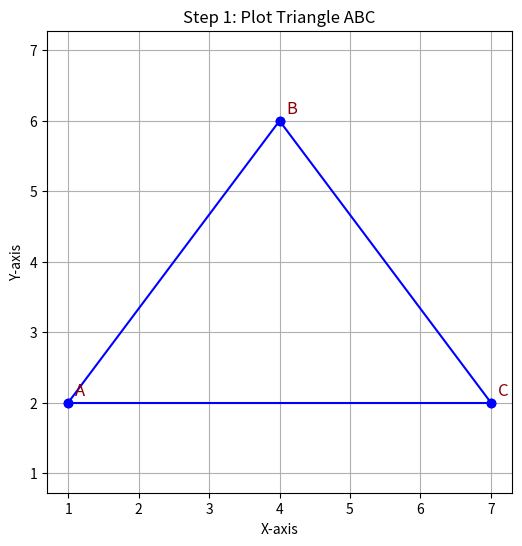
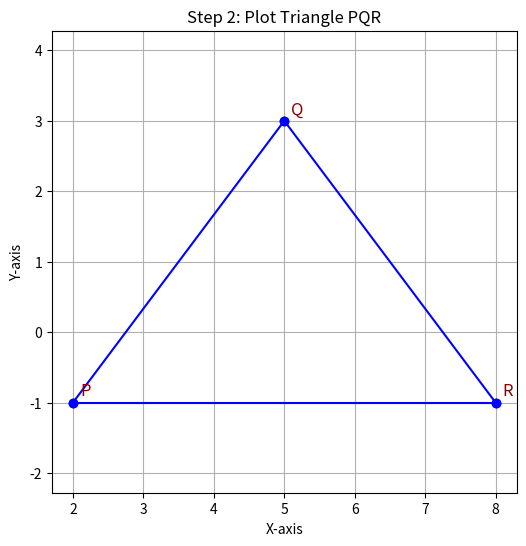
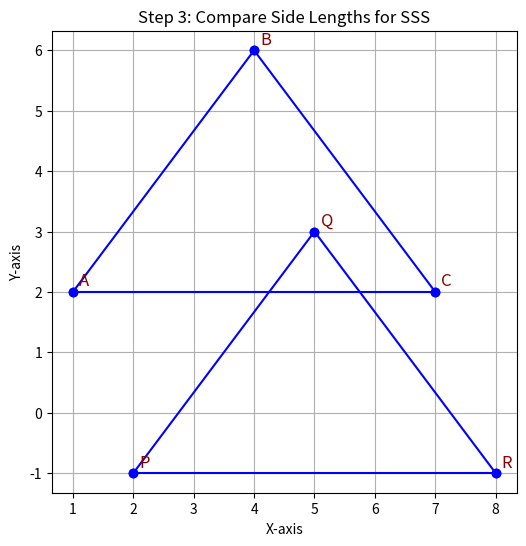

Generate these figures, in order, with matplotlib:
import matplotlib.pyplot as plt

# Define plotting function
def plot_diagram(step, step_number):
    points = step["points"]
    plt.figure(figsize=(6, 6))

    # Draw connecting sides
    for (start, end) in step["connect"]:
        x_vals = [points[start][0], points[end][0]]
        y_vals = [points[start][1], points[end][1]]
        plt.plot(x_vals, y_vals, 'bo-')

    # Label points
    for label in step["highlight"]:
        x, y = points[label]
        plt.text(x + 0.1, y + 0.1, label, fontsize=12, color='darkred')

    # Format plot
    plt.title(step["title"])
    plt.grid(True)
    plt.axis('equal')
    plt.xlabel("X-axis")
    plt.ylabel("Y-axis")
    plt.savefig(f"step_{step_number}.png")
    plt.close()


# Define sequence of steps
steps = [
    {
        "title": "Step 1: Plot Triangle ABC",
        "points": {"A": (1, 2), "B": (4, 6), "C": (7, 2)},
        "highlight": ["A", "B", "C"],
        "connect": [("A", "B"), ("B", "C"), ("C", "A")]
    },
    {
        "title": "Step 2: Plot Triangle PQR",
        "points": {"P": (2, -1), "Q": (5, 3), "R": (8, -1)},
        "highlight": ["P", "Q", "R"],
        "connect": [("P", "Q"), ("Q", "R"), ("R", "P")]
    },
    {
        "title": "Step 3: Compare Side Lengths for SSS",
        "points": {
            "A": (1, 2), "B": (4, 6), "C": (7, 2),
            "P": (2, -1), "Q": (5, 3), "R": (8, -1)
        },
        "highlight": ["A", "B", "C", "P", "Q", "R"],
        "connect": [
            ("A", "B"), ("B", "C"), ("C", "A"),
            ("P", "Q"), ("Q", "R"), ("R", "P")
        ]
    }
]

# Generate and save all diagrams
for idx, step in enumerate(steps, start=1):
    plot_diagram(step, idx)
